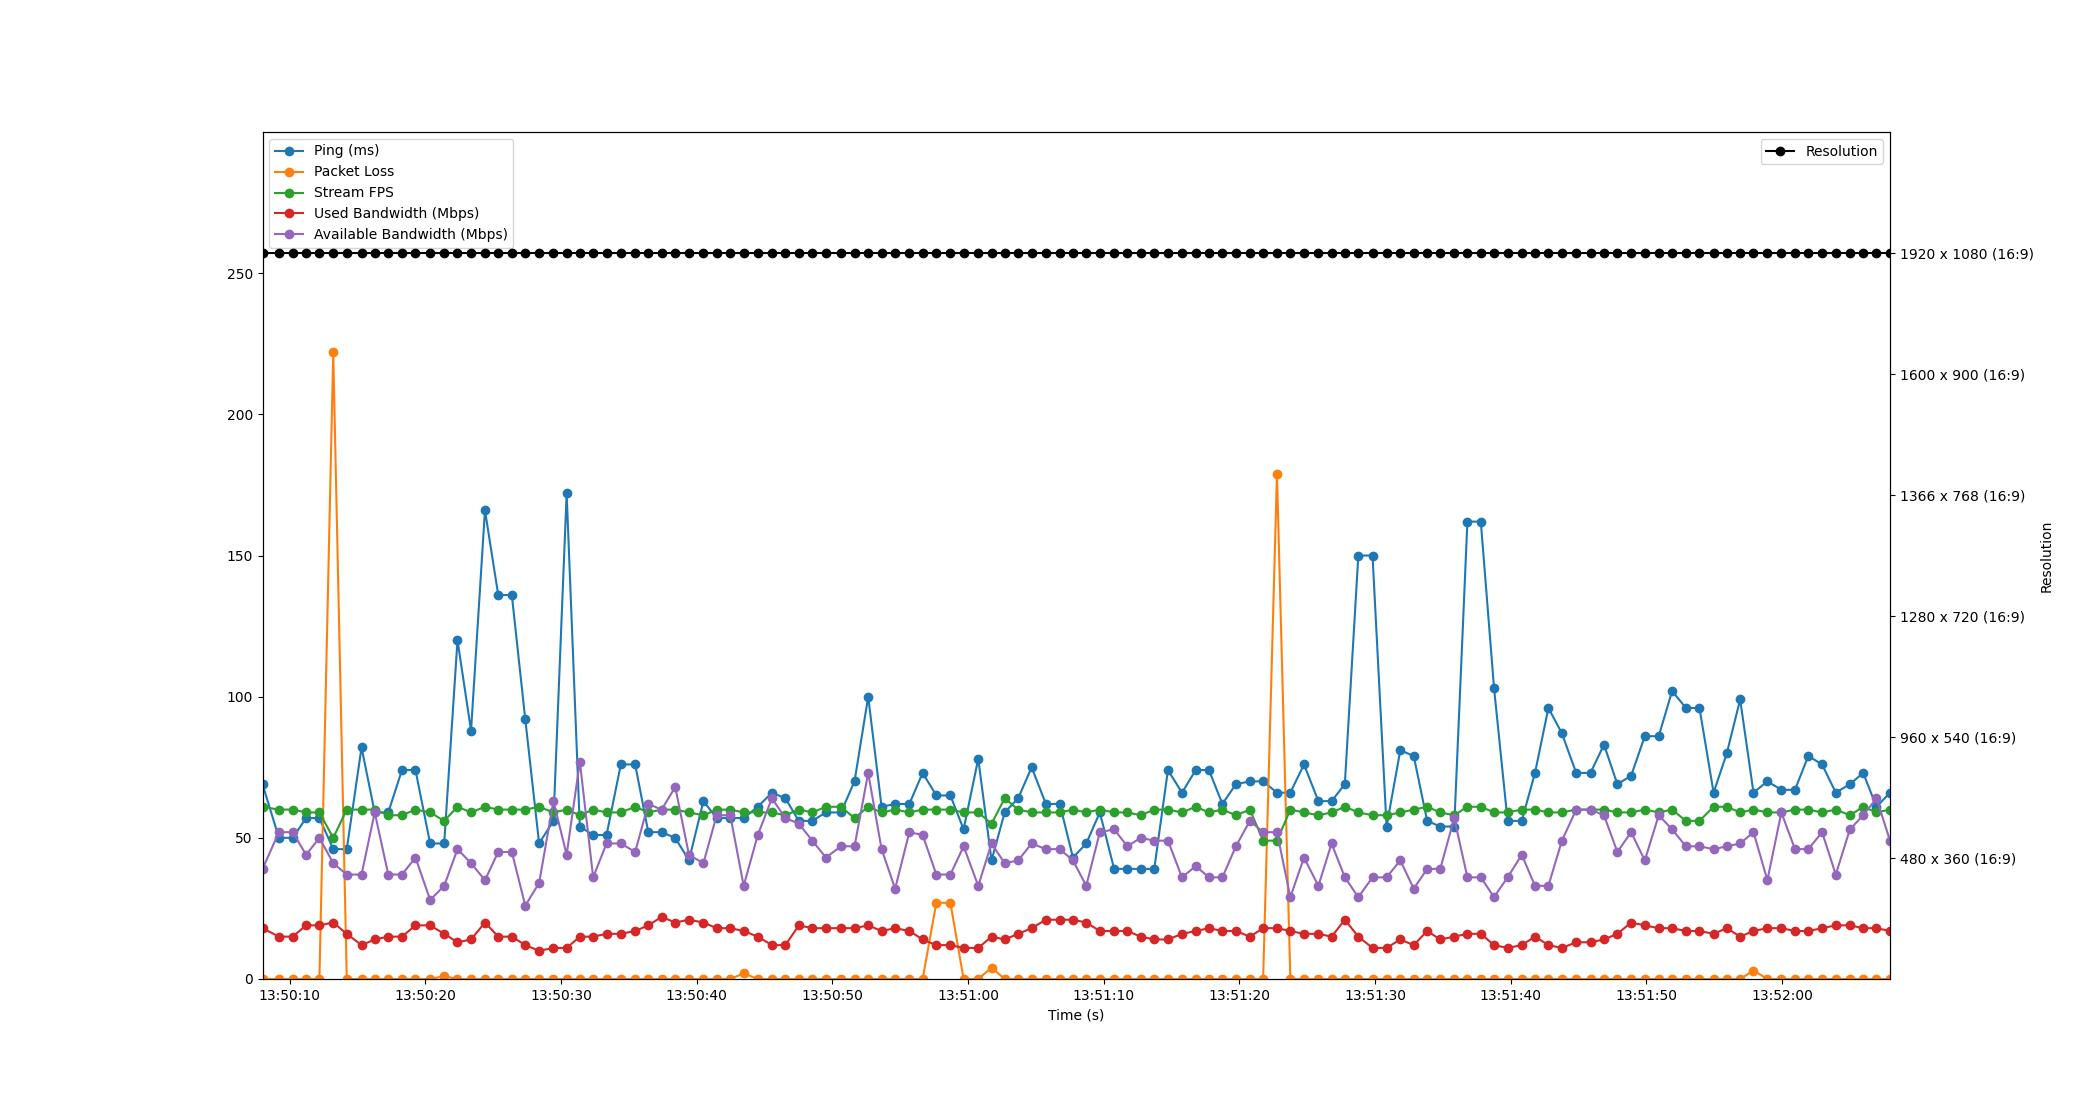

Source data for this figure (header and first rows):
Time, Timestamp, Ping, Packet Loss, Stream FPS, Used Bandwidth, Resolution, Available Bandwidth
2.86102294921875e-06, 2023-07-11 13:50:07.998804, 69, 0, 61, 18, 1920 x 1080 (16:9), 39
1.212, 2023-07-11 13:50:09.210520, 50, 0, 60, 15, 1920 x 1080 (16:9), 52
2.229, 2023-07-11 13:50:10.227573, 50, 0, 60, 15, 1920 x 1080 (16:9), 52
3.213, 2023-07-11 13:50:11.211947, 57, 0, 59, 19, 1920 x 1080 (16:9), 44
4.194, 2023-07-11 13:50:12.193212, 57, 0, 59, 19, 1920 x 1080 (16:9), 50
5.213, 2023-07-11 13:50:13.211784, 46, 222, 50, 20, 1920 x 1080 (16:9), 41
6.211, 2023-07-11 13:50:14.209742, 46, 0, 60, 16, 1920 x 1080 (16:9), 37
7.299, 2023-07-11 13:50:15.298234, 82, 0, 60, 12, 1920 x 1080 (16:9), 37
8.27, 2023-07-11 13:50:16.269184, 59, 0, 60, 14, 1920 x 1080 (16:9), 59
9.271, 2023-07-11 13:50:17.269522, 59, 0, 58, 15, 1920 x 1080 (16:9), 37
10.28, 2023-07-11 13:50:18.276752, 74, 0, 58, 15, 1920 x 1080 (16:9), 37
11.28, 2023-07-11 13:50:19.274400, 74, 0, 60, 19, 1920 x 1080 (16:9), 43
12.36, 2023-07-11 13:50:20.354545, 48, 0, 59, 19, 1920 x 1080 (16:9), 28
13.39, 2023-07-11 13:50:21.388070, 48, 1, 56, 16, 1920 x 1080 (16:9), 33
14.37, 2023-07-11 13:50:22.370323, 120, 0, 61, 13, 1920 x 1080 (16:9), 46
15.37, 2023-07-11 13:50:23.368959, 88, 0, 59, 14, 1920 x 1080 (16:9), 41
16.4, 2023-07-11 13:50:24.394434, 166, 0, 61, 20, 1920 x 1080 (16:9), 35
17.38, 2023-07-11 13:50:25.373834, 136, 0, 60, 15, 1920 x 1080 (16:9), 45
18.38, 2023-07-11 13:50:26.374607, 136, 0, 60, 15, 1920 x 1080 (16:9), 45
19.37, 2023-07-11 13:50:27.364943, 92, 0, 60, 12, 1920 x 1080 (16:9), 26
20.39, 2023-07-11 13:50:28.386227, 48, 0, 61, 10, 1920 x 1080 (16:9), 34
21.44, 2023-07-11 13:50:29.441718, 56, 0, 59, 11, 1920 x 1080 (16:9), 63
22.42, 2023-07-11 13:50:30.414508, 172, 0, 60, 11, 1920 x 1080 (16:9), 44
23.39, 2023-07-11 13:50:31.386485, 54, 0, 58, 15, 1920 x 1080 (16:9), 77
24.37, 2023-07-11 13:50:32.367805, 51, 0, 60, 15, 1920 x 1080 (16:9), 36
25.36, 2023-07-11 13:50:33.354586, 51, 0, 59, 16, 1920 x 1080 (16:9), 48
26.41, 2023-07-11 13:50:34.408651, 76, 0, 59, 16, 1920 x 1080 (16:9), 48
27.47, 2023-07-11 13:50:35.464179, 76, 0, 61, 17, 1920 x 1080 (16:9), 45
28.43, 2023-07-11 13:50:36.433291, 52, 0, 59, 19, 1920 x 1080 (16:9), 62
29.42, 2023-07-11 13:50:37.415983, 52, 0, 60, 22, 1920 x 1080 (16:9), 60
30.42, 2023-07-11 13:50:38.418528, 50, 0, 60, 20, 1920 x 1080 (16:9), 68
31.43, 2023-07-11 13:50:39.428852, 42, 0, 59, 21, 1920 x 1080 (16:9), 44
32.49, 2023-07-11 13:50:40.493685, 63, 0, 58, 20, 1920 x 1080 (16:9), 41
33.47, 2023-07-11 13:50:41.473237, 57, 0, 60, 18, 1920 x 1080 (16:9), 58
34.47, 2023-07-11 13:50:42.473294, 57, 0, 60, 18, 1920 x 1080 (16:9), 58
35.46, 2023-07-11 13:50:43.462490, 57, 2, 59, 17, 1920 x 1080 (16:9), 33
36.5, 2023-07-11 13:50:44.502512, 61, 0, 59, 15, 1920 x 1080 (16:9), 51
37.54, 2023-07-11 13:50:45.542479, 66, 0, 59, 12, 1920 x 1080 (16:9), 64
38.54, 2023-07-11 13:50:46.534509, 64, 0, 58, 12, 1920 x 1080 (16:9), 57
39.53, 2023-07-11 13:50:47.525308, 56, 0, 60, 19, 1920 x 1080 (16:9), 55
40.52, 2023-07-11 13:50:48.521069, 56, 0, 59, 18, 1920 x 1080 (16:9), 49
41.52, 2023-07-11 13:50:49.523457, 59, 0, 61, 18, 1920 x 1080 (16:9), 43
42.63, 2023-07-11 13:50:50.630499, 59, 0, 61, 18, 1920 x 1080 (16:9), 47
43.63, 2023-07-11 13:50:51.632164, 70, 0, 57, 18, 1920 x 1080 (16:9), 47
44.64, 2023-07-11 13:50:52.639587, 100, 0, 61, 19, 1920 x 1080 (16:9), 73
45.63, 2023-07-11 13:50:53.625196, 61, 0, 59, 17, 1920 x 1080 (16:9), 46
46.63, 2023-07-11 13:50:54.624042, 62, 0, 60, 18, 1920 x 1080 (16:9), 32
47.67, 2023-07-11 13:50:55.672926, 62, 0, 59, 17, 1920 x 1080 (16:9), 52
48.65, 2023-07-11 13:50:56.651726, 73, 0, 60, 14, 1920 x 1080 (16:9), 51
49.66, 2023-07-11 13:50:57.662265, 65, 27, 60, 12, 1920 x 1080 (16:9), 37
50.7, 2023-07-11 13:50:58.696523, 65, 27, 60, 12, 1920 x 1080 (16:9), 37
51.67, 2023-07-11 13:50:59.673082, 53, 0, 59, 11, 1920 x 1080 (16:9), 47
52.75, 2023-07-11 13:51:00.749642, 78, 0, 59, 11, 1920 x 1080 (16:9), 33
53.73, 2023-07-11 13:51:01.730513, 42, 4, 55, 15, 1920 x 1080 (16:9), 48
54.7, 2023-07-11 13:51:02.698491, 59, 0, 64, 14, 1920 x 1080 (16:9), 41
55.69, 2023-07-11 13:51:03.692687, 64, 0, 60, 16, 1920 x 1080 (16:9), 42
56.69, 2023-07-11 13:51:04.685807, 75, 0, 59, 18, 1920 x 1080 (16:9), 48
57.74, 2023-07-11 13:51:05.734526, 62, 0, 59, 21, 1920 x 1080 (16:9), 46
58.76, 2023-07-11 13:51:06.757224, 62, 0, 59, 21, 1920 x 1080 (16:9), 46
59.73, 2023-07-11 13:51:07.731974, 43, 0, 60, 21, 1920 x 1080 (16:9), 42
... 60 more rows
